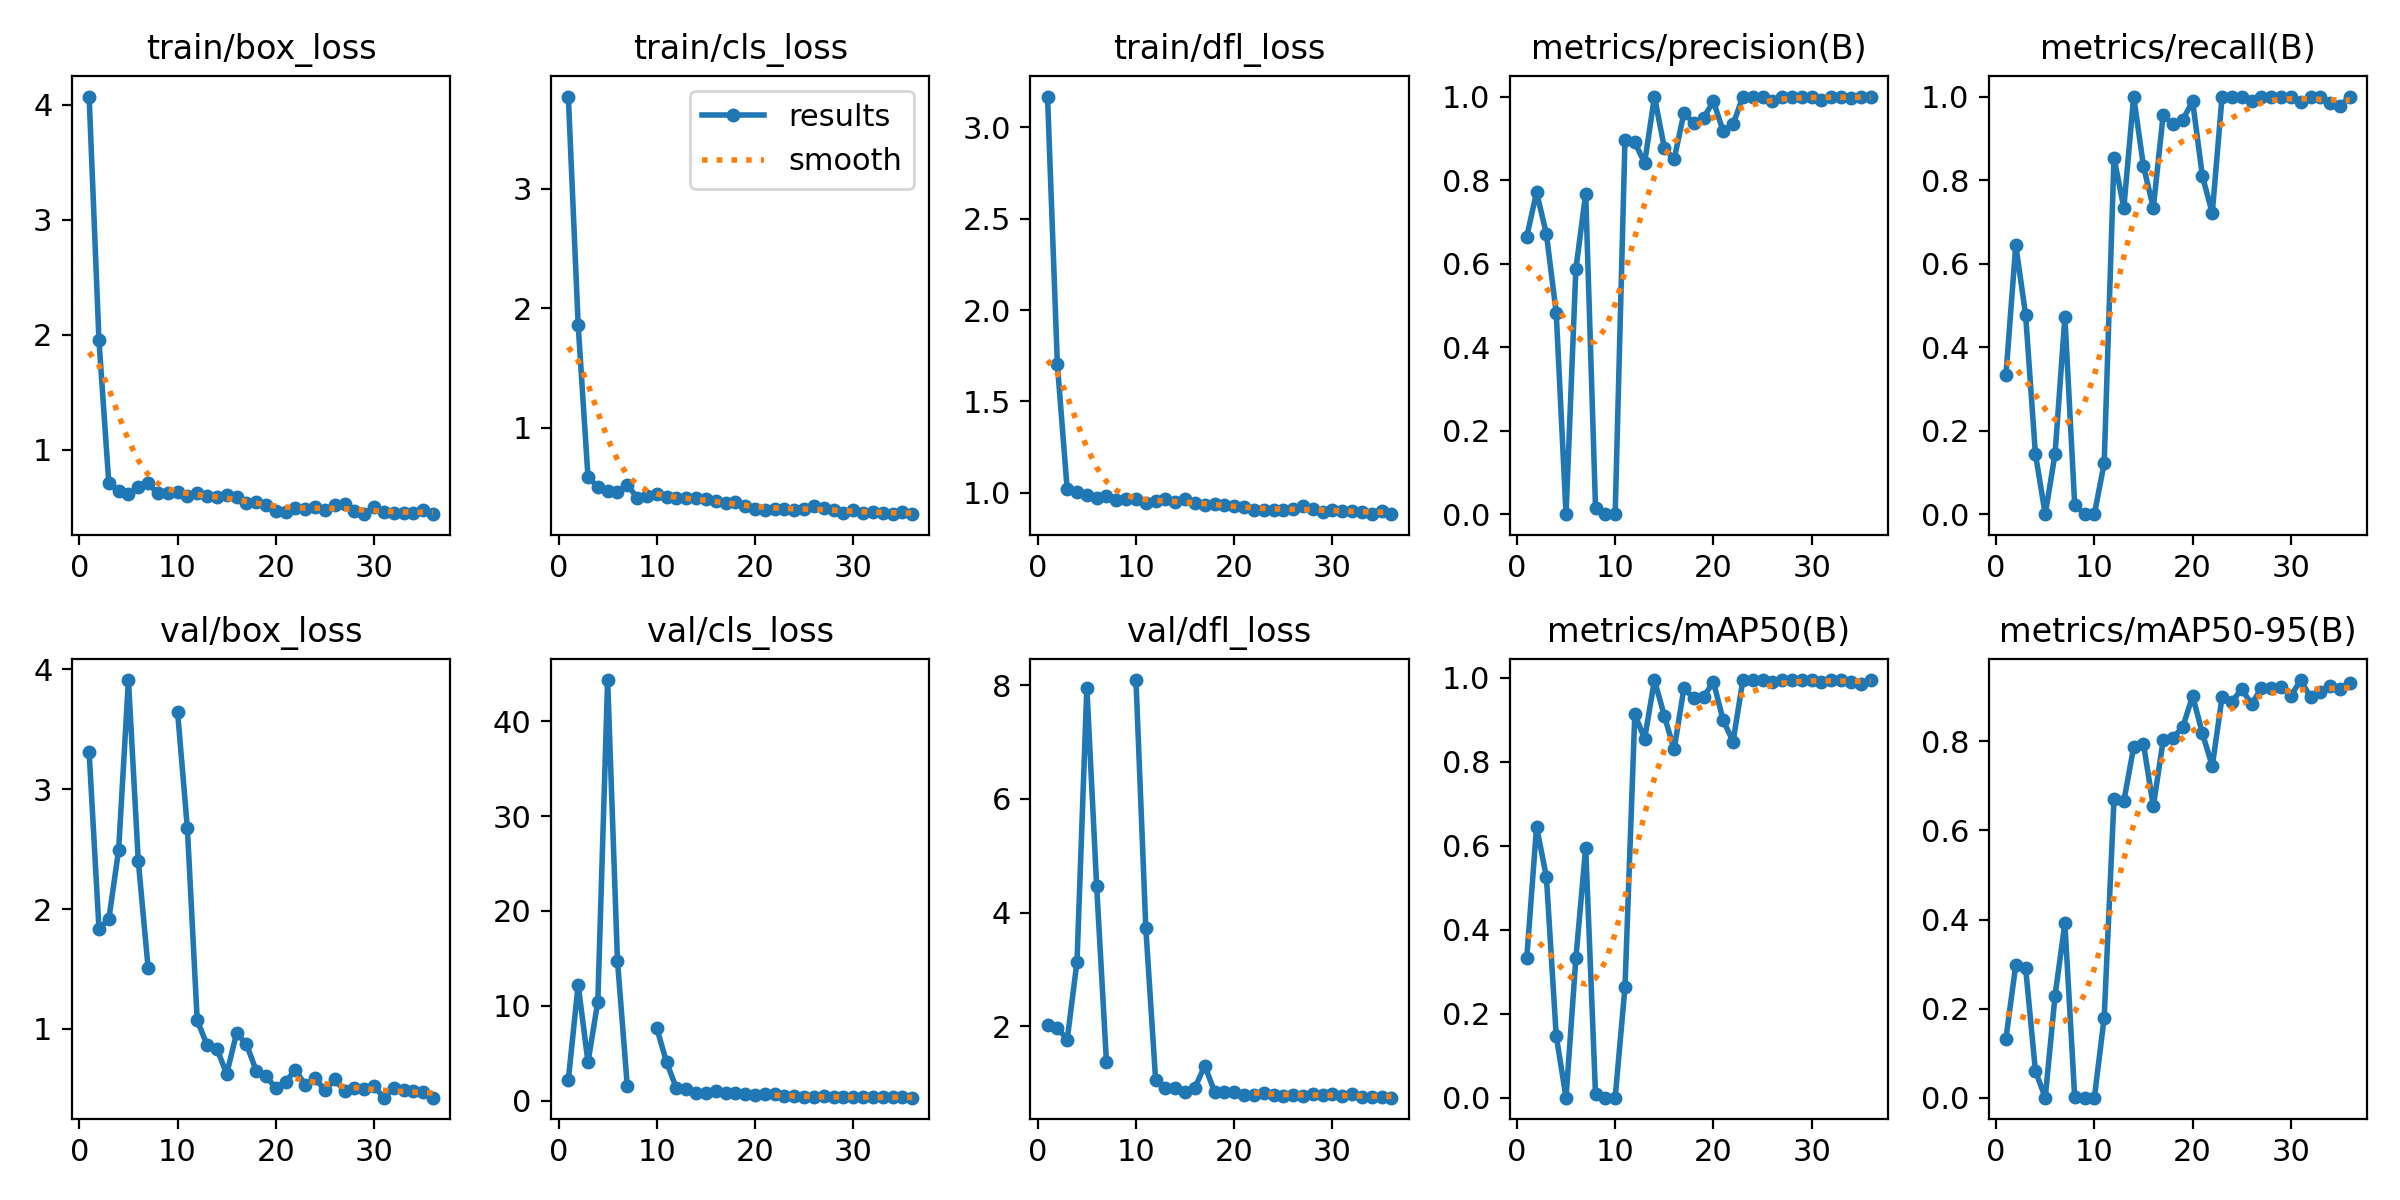

Data behind this chart, as committed beside it:
epoch, time, train/box_loss, train/cls_loss, train/dfl_loss, metrics/precision(B), metrics/recall(B), metrics/mAP50(B), metrics/mAP50-95(B), val/box_loss, val/cls_loss, val/dfl_loss, lr/pg0, lr/pg1, lr/pg2
1, 3.017, 4.071, 3.77, 3.169, 0.6641, 0.3333, 0.3317, 0.1329, 3.308, 2.227, 2.032, 0.0001143, 0.0001143, 0.0001143
2, 7.269, 1.949, 1.862, 1.704, 0.771, 0.6444, 0.6457, 0.298, 1.837, 12.24, 1.979, 0.0002405, 0.0002405, 0.0002405
3, 11.54, 0.711, 0.5894, 1.018, 0.671, 0.4778, 0.5258, 0.292, 1.915, 4.071, 1.768, 0.0003642, 0.0003642, 0.0003642
4, 14.71, 0.6367, 0.5085, 1.003, 0.4828, 0.1444, 0.1478, 0.06015, 2.491, 10.45, 3.141, 0.0004853, 0.0004853, 0.0004853
5, 18.62, 0.6141, 0.4703, 0.9878, 0, 0, 0, 0, 3.911, 44.33, 7.957, 0.0006039, 0.0006039, 0.0006039
6, 21.82, 0.6712, 0.465, 0.9727, 0.5866, 0.1444, 0.3318, 0.2294, 2.404, 14.78, 4.467, 0.0007199, 0.0007199, 0.0007199
7, 25.24, 0.7049, 0.5266, 0.9819, 0.7677, 0.4719, 0.5954, 0.3914, 1.509, 1.541, 1.37, 0.0008334, 0.0008334, 0.0008334
8, 29.7, 0.6184, 0.4159, 0.962, 0.01587, 0.02222, 0.0086, 0.00086, nan, nan, nan, 0.0009443, 0.0009443, 0.0009443
9, 33.06, 0.618, 0.4288, 0.9673, 0, 0, 0, 0, nan, nan, nan, 0.001053, 0.001053, 0.001053
10, 36.5, 0.6267, 0.4459, 0.9654, 0, 0, 0, 0, 3.647, 7.642, 8.089, 0.001158, 0.001158, 0.001158
11, 39.21, 0.5935, 0.4245, 0.9457, 0.8963, 0.1222, 0.2633, 0.1797, 2.673, 4.077, 3.739, 0.001262, 0.001262, 0.001262
12, 42.49, 0.6179, 0.4152, 0.9524, 0.8901, 0.8533, 0.9139, 0.6708, 1.07, 1.307, 1.065, 0.001273, 0.001273, 0.001273
13, 46.22, 0.596, 0.4119, 0.9635, 0.8411, 0.7333, 0.8545, 0.6659, 0.8668, 1.285, 0.9238, 0.001259, 0.001259, 0.001259
14, 49.91, 0.5877, 0.4107, 0.9488, 1, 1, 0.995, 0.7872, 0.8351, 0.8641, 0.9203, 0.001245, 0.001245, 0.001245
15, 53.06, 0.6089, 0.4072, 0.9648, 0.8777, 0.8333, 0.9102, 0.7939, 0.6223, 0.8479, 0.8449, 0.001231, 0.001231, 0.001231
16, 56.37, 0.5884, 0.3863, 0.9461, 0.8493, 0.7333, 0.8295, 0.6541, 0.962, 1.022, 0.9222, 0.001217, 0.001217, 0.001217
17, 59.14, 0.5335, 0.3705, 0.9307, 0.9608, 0.9556, 0.9757, 0.8022, 0.8746, 0.7797, 1.311, 0.001203, 0.001203, 0.001203
18, 62.85, 0.5436, 0.3791, 0.9381, 0.9362, 0.9333, 0.9512, 0.8083, 0.6509, 0.8361, 0.8533, 0.001189, 0.001189, 0.001189
19, 66.58, 0.5177, 0.3471, 0.934, 0.9484, 0.9444, 0.9547, 0.8322, 0.6066, 0.7221, 0.8459, 0.001174, 0.001174, 0.001174
20, 69.51, 0.4695, 0.3267, 0.9249, 0.9889, 0.9889, 0.9908, 0.9021, 0.5028, 0.6042, 0.8447, 0.00116, 0.00116, 0.00116
21, 73.03, 0.4559, 0.3161, 0.9222, 0.9163, 0.8089, 0.8989, 0.8181, 0.5572, 0.728, 0.8024, 0.001146, 0.001146, 0.001146
22, 76.77, 0.4883, 0.325, 0.9044, 0.9332, 0.7213, 0.8485, 0.7442, 0.6602, 0.6675, 0.8038, 0.001132, 0.001132, 0.001132
23, 80.57, 0.4845, 0.3196, 0.9038, 1, 1, 0.995, 0.8999, 0.528, 0.4573, 0.8339, 0.001118, 0.001118, 0.001118
24, 84.65, 0.5016, 0.3137, 0.9071, 1, 1, 0.995, 0.8889, 0.5878, 0.475, 0.8004, 0.001104, 0.001104, 0.001104
25, 88.63, 0.472, 0.3228, 0.9067, 1, 1, 0.995, 0.9177, 0.4857, 0.4142, 0.7778, 0.001089, 0.001089, 0.001089
26, 92.52, 0.5172, 0.3496, 0.9086, 0.9892, 0.9889, 0.991, 0.8835, 0.579, 0.3523, 0.7999, 0.001075, 0.001075, 0.001075
27, 96.39, 0.5244, 0.3283, 0.9269, 1, 1, 0.995, 0.92, 0.4803, 0.4563, 0.7838, 0.001061, 0.001061, 0.001061
28, 100.9, 0.4684, 0.3104, 0.9111, 1, 1, 0.995, 0.9204, 0.5073, 0.38, 0.8066, 0.001047, 0.001047, 0.001047
29, 105.4, 0.4421, 0.2886, 0.8938, 1, 1, 0.995, 0.9228, 0.4992, 0.3925, 0.7957, 0.001033, 0.001033, 0.001033
30, 110.2, 0.4969, 0.3147, 0.9035, 1, 1, 0.995, 0.9021, 0.5192, 0.4089, 0.8155, 0.001019, 0.001019, 0.001019
31, 113.9, 0.4541, 0.2933, 0.9003, 0.9907, 0.988, 0.991, 0.9378, 0.4256, 0.3754, 0.7695, 0.001005, 0.001005, 0.001005
32, 118.6, 0.4452, 0.2957, 0.9025, 1, 1, 0.995, 0.899, 0.5026, 0.3932, 0.8123, 0.0009904, 0.0009904, 0.0009904
33, 121.2, 0.4441, 0.2933, 0.895, 1, 1, 0.995, 0.9119, 0.4862, 0.3992, 0.7639, 0.0009763, 0.0009763, 0.0009763
34, 124.8, 0.4498, 0.2819, 0.8854, 0.9971, 0.9838, 0.991, 0.924, 0.4844, 0.37, 0.7688, 0.0009621, 0.0009621, 0.0009621
35, 128.9, 0.4751, 0.2957, 0.8996, 0.9985, 0.9778, 0.9855, 0.9169, 0.4688, 0.3616, 0.769, 0.000948, 0.000948, 0.000948
36, 133.5, 0.4378, 0.2794, 0.8825, 1, 1, 0.995, 0.9309, 0.4254, 0.3321, 0.7487, 0.0009339, 0.0009339, 0.0009339
